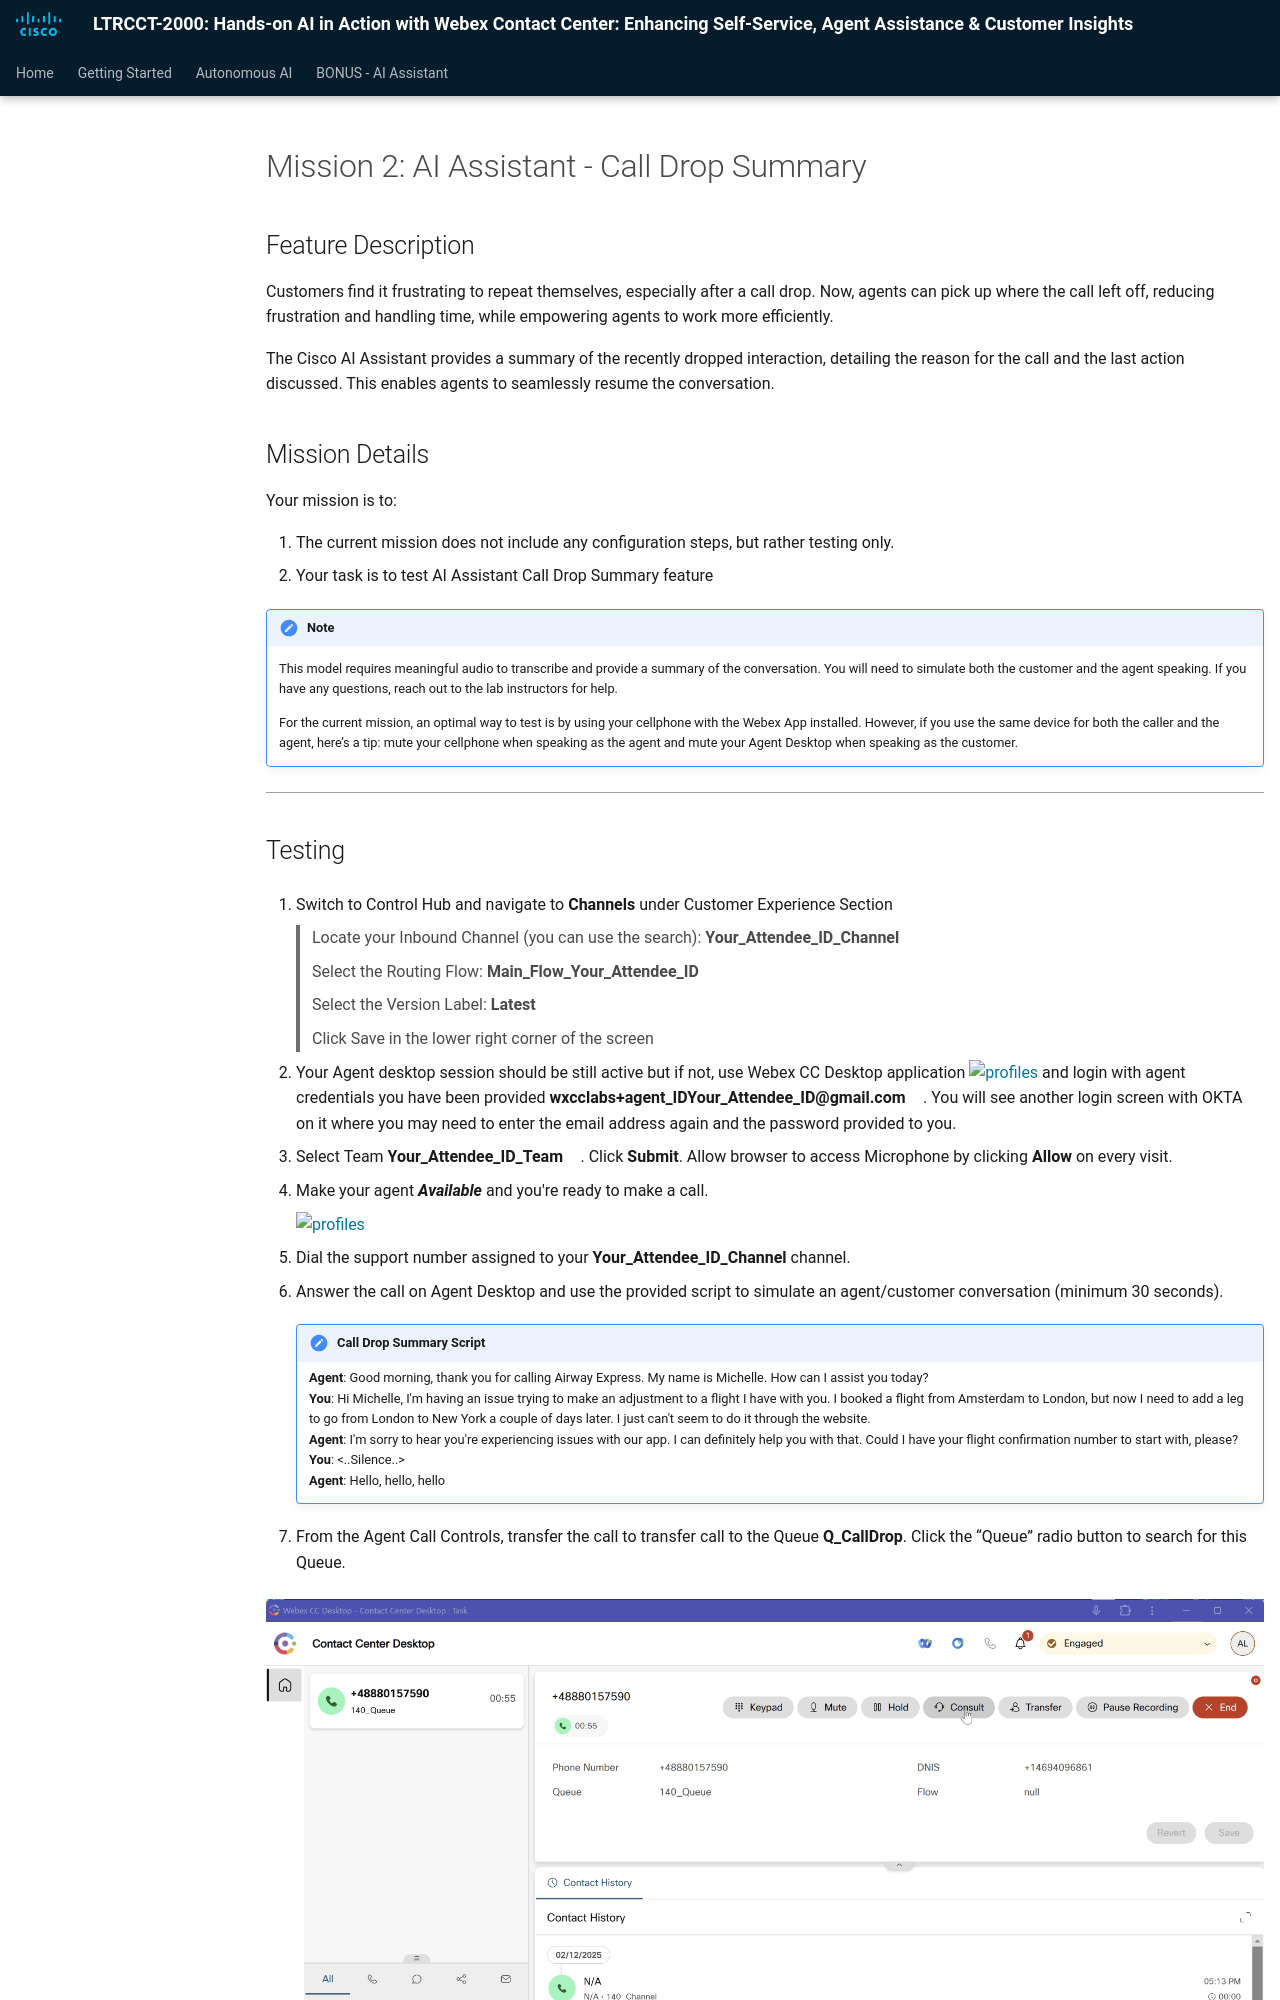

repository: WebexCC-SA/MEL26LTRCCT-2000 · page: main/AI_Assistant_CallDropSummary/index.html · generator: mkdocs

---
#icon: material/folder-open-outline
icon: material/medal
---



# Mission 2: AI Assistant - Call Drop Summary

## Feature Description

Customers find it frustrating to repeat themselves, especially after a call drop. Now, agents can pick up where the call left off, reducing frustration and handling time, while empowering agents to work more efficiently.

The Cisco AI Assistant provides a summary of the recently dropped interaction, detailing the reason for the call and the last action discussed. This enables agents to seamlessly resume the conversation.

## Mission Details
Your mission is to:

1. The current mission does not include any configuration steps, but rather testing only.</br>
2. Your task is to test AI Assistant Call Drop Summary feature</br>


!!! Note
    This model requires meaningful audio to transcribe and provide a summary of the conversation. You will need to simulate both the customer and the agent speaking. If you have any questions, reach out to the lab instructors for help.</br>

    For the current mission, an optimal way to test is by using your cellphone with the Webex App installed. However, if you use the same device for both the caller and the agent, here’s a tip: mute your cellphone when speaking as the agent and mute your Agent Desktop when speaking as the customer.
---
